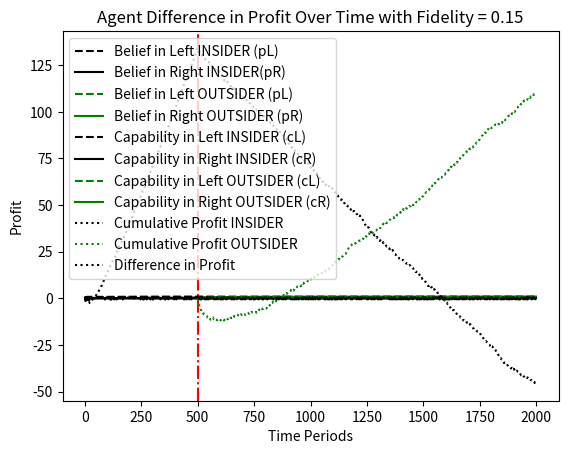

This chart was generated by the following Python code:
import random
import matplotlib.pyplot as plt
import numpy as np

#set disruption type:
# 1 for quadrant 1 (change to fidelity only)  [[Insider Better]]
# 2 for quadrant 2 (change to fidelity and location of high value) [[Outsider Better]]
# 3 for quadrant 3 (change to fidelity and available options) [[Insider Better]]
# 4 for quadrant 4 (change to fidelity, location of high value, and available options)  [[Outsider Better]
d_type = 2

# Location of V_H (True for Right, False for Left)
# V_H_location = random.choice([True, False])  # Randomly choose for simulation
# or choose manually:
V_H_location = False # for left
# V_H_location = True # for right
V_H_location_base = V_H_location # for use in reset

## Time Parameters
# number of periods:
big_t = 2000
t_D = 500 #disruption at
num_simulations = 10

# Learning Parameters
V_H = 1  # Value for high
V_L = 0  # Value for low
xi = 0.15 # Fidelity - (Probability of receiving the opposite signal)
xi_base = xi
C_L_0 = 1  # Initial capability for Left
C_R_0 = 1  # Initial capability for Right
delta = 50   # Difficulty in learning capability

#define the global variables
V_H_new= V_L_new = 0
reset_cap_left = reset_cap_right = reset_location = False

def set_d_type(d_type):
    # set the disruption type
    global t_D, V_H_new, V_L_new, V_H_location, reset_cap_left, reset_cap_right, reset_location
    V_H_new = 1  # How does the underlying value change?
    V_L_new = 0

    if d_type == 1:
        reset_location = False
        reset_cap_left = False  # Boolean for capability effect
        reset_cap_right = False

    elif d_type == 2:
        reset_location = True
        reset_cap_left = False  # Boolean for capability effect
        reset_cap_right = False

    elif d_type == 3:
        reset_location = False
        reset_cap_left = True  # Boolean for capability effect
        reset_cap_right = False

    elif d_type == 4:
        reset_location = True
        reset_cap_left = True  # Boolean for capability effect
        reset_cap_right = False

    print("Disruption set to Quadrant {}".format(d_type))

    return

set_d_type(d_type)

# Initialize counters for insider
nL_s = 0  # Successful Left trials
nL_belief = 0
nL_capability = 0 # Total Left trials
nR_s = 0  # Successful Right trials
nR_belief = 0
nR_capability = 0# Total Right trials
C_L = C_L_0 # Left capability
C_R = C_R_0 # right capability
cumulative_profit= 0 # profit from decisions

# Initialize variables for the outsider
nL_s_outsider = 0
nL_belief_outsider = 0
nL_capability_outsider = 0
nR_s_outsider = 0
nR_belief_outsider = 0
nR_capability_outsider = 0
C_L_outsider = C_L_0
C_R_outsider = C_R_0
cumulative_profit_outsider = 0

# Lists to track beliefs over time
pL_history = []
pR_history = []
profit_history = []
cr_history = []
cl_history = []
time_insider = []

pL_history_outsider = []
pR_history_outsider = []
profit_history_outsider = []
cr_history_outsider = []
cl_history_outsider = []
time_outsider = []

# Function to simulate one decision period
def simulate_decision_insider(t):
    global nL_s, nL_belief, nR_s, nR_belief, nL_capability, nR_capability, C_L, C_R, cumulative_profit

    # Agent's belief about success probabilities (using belief counters)
    pL = nL_s / nL_belief if nL_belief > 0 else 0.5  # Avoid division by zero (assume no preference when n = 0)
    pR = nR_s / nR_belief if nR_belief > 0 else 0.5

    # Store the probabilities
    pL_history.append(pL)
    pR_history.append(pR)

    # Calculate probabilities for decision making
    P_L_greater_R = (nL_s + nR_belief - nR_s) / (nR_belief + nL_belief) if (nR_belief + nL_belief) > 0 else 0.5
    P_R_greater_L = (nR_s + nL_belief - nL_s) / (nR_belief + nL_belief) if (nR_belief + nL_belief) > 0 else 0.5

    # Agent makes a decision
    decision = 'L' if P_L_greater_R > P_R_greater_L else 'R'

    #Capability
    C_L = C_L_0 - delta / (delta + nL_capability)
    C_R = C_R_0 - delta / (delta + nR_capability)

    # Determine actual outcome, update capabilities and profit
    if decision == 'L':
        nL_belief += 1
        nL_capability += 1
        profit = V_H - (1/(C_L+1)) if (random.random() > xi and not V_H_location) or (random.random() <= xi and V_H_location) else V_L - (1/(C_L+1))
        if (random.random() > xi and not V_H_location) or (random.random() <= xi and V_H_location):
            nL_s += 1
    else:
        nR_belief += 1
        nR_capability += 1
        profit = V_H - (1/(C_R+1)) if (random.random() > xi and V_H_location) or (random.random() <= xi and not V_H_location) else V_L - (1/(C_R+1))
        if (random.random() > xi and V_H_location) or (random.random() <= xi and not V_H_location):
            nR_s += 1


    cumulative_profit += profit
    profit_history.append(cumulative_profit)


    time_insider.append(t)

    # Fix initiation issues
    C_L = 0 if nL_capability == 0 else C_L
    C_R = 0 if nR_capability == 0 else C_R


    cl_history.append(C_L)
    cr_history.append(C_R)

def simulate_decision_outsider(t):
    global nL_s_outsider, nL_belief_outsider, nR_s_outsider, nR_belief_outsider, nL_capability_outsider, nR_capability_outsider, C_L_outsider, C_R_outsider, cumulative_profit_outsider

    # Agent's belief about success probabilities (using belief counters)
    pL = nL_s_outsider / nL_belief_outsider if nL_belief_outsider > 0 else 0.5  # Avoid division by zero
    pR = nR_s_outsider / nR_belief_outsider if nR_belief_outsider > 0 else 0.5

    # Store the probabilities
    pL_history_outsider.append(pL)
    pR_history_outsider.append(pR)

    # Calculate probabilities for decision making
    P_L_greater_R = (nL_s_outsider + nR_belief_outsider - nR_s_outsider) / (nR_belief_outsider + nL_belief_outsider) if (nR_belief_outsider + nL_belief_outsider) > 0 else 0.5
    P_R_greater_L = (nR_s_outsider + nL_belief_outsider - nL_s_outsider) / (nR_belief_outsider + nL_belief_outsider) if (nR_belief_outsider + nL_belief_outsider) > 0 else 0.5

    # Agent makes a decision
    decision = 'L' if P_L_greater_R > P_R_greater_L else 'R'

    #Capability
    C_L_outsider = C_L_0 - delta / (delta + nL_capability_outsider)
    C_R_outsider = C_R_0 - delta / (delta + nR_capability_outsider)

    # Determine actual outcome, update capabilities and profit
    if decision == 'L':
        nL_belief_outsider += 1
        nL_capability_outsider += 1
        profit = V_H - (1/(C_L_outsider+1)) if (random.random() > xi and not V_H_location) or (random.random() <= xi and V_H_location) else V_L - (1/(C_L_outsider+1))
        if (random.random() > xi and not V_H_location) or (random.random() <= xi and V_H_location):
            nL_s_outsider += 1
    else:

        nR_belief_outsider += 1
        nR_capability_outsider += 1
        profit = V_H - (1/(C_R_outsider+1)) if (random.random() > xi and V_H_location) or (random.random() <= xi and not V_H_location) else V_L - (1/(C_R_outsider+1))
        if (random.random() > xi and V_H_location) or (random.random() <= xi and not V_H_location):
            nR_s_outsider += 1


    cumulative_profit_outsider += profit
    profit_history_outsider.append(cumulative_profit_outsider)

    time = t
    time_outsider.append(time)

    cl_history_outsider.append(C_L_outsider)
    cr_history_outsider.append(C_R_outsider)


def apply_disruption():
    global V_H, V_L, C_L, C_R, nL_capability, nR_capability, V_H_new, V_L_new, reset_location, V_H_location,xi

    xi = np.sqrt(xi) #update fidelity - proxy for making the problem harder after the disruption

    # Adjust V_H and V_L based on the disruption
    V_H, V_L = V_H_new, V_L_new

    # Reset capabilities if options change
    if reset_cap_left:
        nL_capability = 0
        C_L = C_L_0  # Reset Left capability to initial value

    if reset_cap_right:
        nR_capability = 0
        C_R = C_R_0  # Reset Right capability to initial value

    if reset_location:
        V_H_location = not V_H_location

# New variables for aggregating results
average_profit_history = None
average_profit_history_outsider = []
average_belief_pL = []
average_belief_pR = []
average_belief_pL_outsider = []
average_belief_pR_outsider = []
average_capability_cL = []
average_capability_cR = []
average_capability_cL_outsider = []
average_capability_cR_outsider = []


for simulation in range(num_simulations):
    # Resetting variables for each simulation run
    nL_s = nL_belief = nL_capability = nR_s = nR_belief = nR_capability = 0
    nL_s_outsider = nL_belief_outsider = nL_capability_outsider = nR_s_outsider = nR_belief_outsider = nR_capability_outsider = 0
    C_L = C_L_0
    C_R = C_R_0
    cumulative_profit = 0
    cumulative_profit_outsider = 0
    pL_history = []
    pR_history = []
    pL_history_outsider = []
    pR_history_outsider = []
    profit_history = []
    profit_history_outsider = []
    cr_history = []
    cl_history = []
    cr_history_outsider = []
    cl_history_outsider = []
    time_insider = []
    xi = xi_base
    V_H_location = V_H_location_base
    print(V_H_location)
    # Simulation loop
    for current_period in range(1, big_t):
        if current_period < t_D:
            simulate_decision_insider(current_period)
        else:
            if current_period == t_D:
                apply_disruption()
                print(V_H_location)
            simulate_decision_insider(current_period)
            simulate_decision_outsider(current_period)

    # Aggregating results
    if average_profit_history is None:
        # profits:
        average_profit_history = np.array(profit_history)
        average_profit_history_outsider = np.array(profit_history_outsider)

        average_belief_pL = np.array(pL_history)
        average_belief_pR = np.array(pR_history)
        average_belief_pL_outsider = np.array(pL_history_outsider)
        average_belief_pR_outsider = np.array(pR_history_outsider)

        average_capability_cL = np.array(cl_history)
        average_capability_cR = np.array(cr_history)
        average_capability_cL_outsider = np.array(cl_history_outsider)
        average_capability_cR_outsider = np.array(cr_history_outsider)
    else:
        # profits:
        average_profit_history += np.array(profit_history)
        average_profit_history_outsider += np.array(profit_history_outsider)

        average_belief_pL += np.array(pL_history)
        average_belief_pR += np.array(pR_history)
        average_belief_pL_outsider += np.array(pL_history_outsider)
        average_belief_pR_outsider += np.array(pR_history_outsider)


        average_capability_cL += np.array(cl_history)
        average_capability_cR += np.array(cr_history)
        average_capability_cL_outsider += np.array(cl_history_outsider)
        average_capability_cR_outsider += np.array(cr_history_outsider)

# Averaging the results

# Profits:
average_profit_history /= num_simulations
average_profit_history_outsider /= num_simulations

# Beliefs:
average_belief_pL /= num_simulations
average_belief_pR /= num_simulations
average_belief_pL_outsider /= num_simulations
average_belief_pR_outsider /= num_simulations

# Capabilities:
average_capability_cL /= num_simulations
average_capability_cR /= num_simulations
average_capability_cL_outsider /= num_simulations
average_capability_cR_outsider /= num_simulations

# defining time for plotting
time_insider = np.arange(1, big_t )
time_outsider = np.arange(t_D, big_t)

# Print a statement that summarizes the loss due to an outsider
dif = average_profit_history[big_t - 2] - average_profit_history_outsider[(big_t - t_D - 1)] - average_profit_history[t_D-1]
print("cumulative insider advantage = {}".format(dif))

# Plotting the beliefs over time
plt.plot(time_insider,average_belief_pL, label='Belief in Left INSIDER (pL)', color = "black", linestyle = "--")
plt.plot(time_insider,average_belief_pR, label='Belief in Right INSIDER(pR)', color = "black")
plt.plot(time_outsider,average_belief_pL_outsider, label='Belief in Left OUTSIDER (pL)', color = "green", linestyle = "--")
plt.plot(time_outsider,average_belief_pR_outsider, label='Belief in Right OUTSIDER (pR)', color = "green")
plt.axvline(t_D, color = "red", linestyle = "-.")
plt.xlabel('Time Periods')
plt.ylabel('Belief Probability')
plt.title('Agent Belief Convergence Over Time with Fidelity = {}'.format(xi_base))
plt.legend()
plt.grid()
plt.show()

# Plotting the Capability over time
plt.plot(time_insider,cl_history, label='Capability in Left INSIDER (cL)', color = "black", linestyle = "--")
plt.plot(time_insider,cr_history, label='Capability in Right INSIDER (cR)', color = "black")
plt.plot(time_outsider,cl_history_outsider, label='Capability in Left OUTSIDER (cL)', color = "green", linestyle = "--")
plt.plot(time_outsider,cr_history_outsider, label='Capability in Right OUTSIDER (cR)', color = "green")
plt.xlabel('Time Periods')
plt.ylabel('Capability')
plt.title('Agent Capability Over Time with Fidelity = {}'.format(xi_base))
plt.legend()
plt.grid()
plt.show()


# Plotting the profit over time
plt.plot(time_insider, average_profit_history, label='Cumulative Profit INSIDER ', color = "black", linestyle = ":")
plt.plot(time_outsider, average_profit_history_outsider, label='Cumulative Profit OUTSIDER', color = "green", linestyle = ":")
plt.xlabel('Time Periods')
plt.ylabel('Profit')
plt.title('Agent Profit Over Time with Fidelity = {}'.format(xi_base))
plt.legend()
plt.grid()
plt.show()

import pandas as pd

profit_series = pd.Series(profit_history)

# Plotting the profit over time
plt.plot(profit_series.diff(), label='Difference in Profit', color = "black", linestyle = ":")
plt.xlabel('Time Periods')
plt.ylabel('Profit')
plt.title('Agent Difference in Profit Over Time with Fidelity = {}'.format(xi_base))
plt.legend()
plt.grid()
#plt.show()

